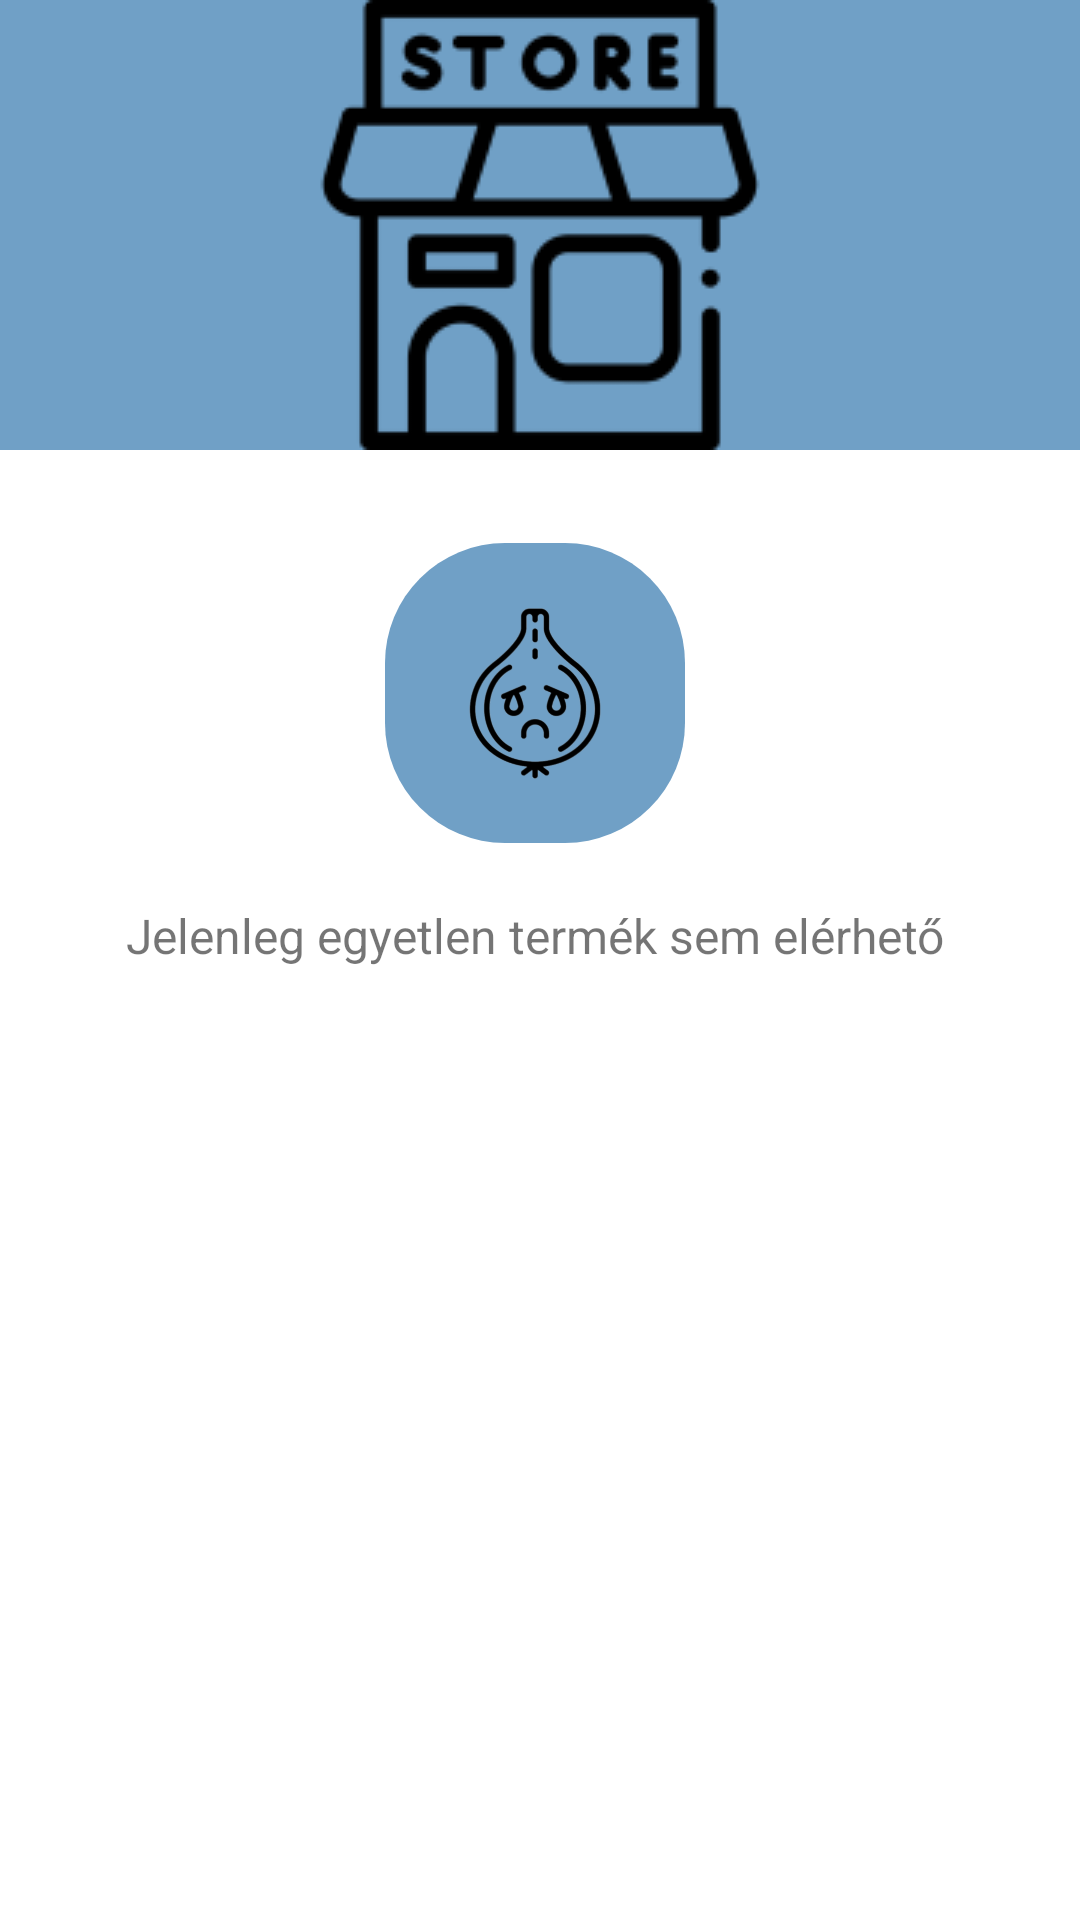

Android layout source for this screen:
<!-- AndroidManifest.xml: application theme Theme.Zoldseges -->
<!-- res/layout/activity_bolt_oldala.xml -->
<?xml version="1.0" encoding="utf-8"?>
<androidx.coordinatorlayout.widget.CoordinatorLayout xmlns:android="http://schemas.android.com/apk/res/android"
    xmlns:app="http://schemas.android.com/apk/res-auto"
    xmlns:tools="http://schemas.android.com/tools"
    android:layout_width="match_parent"
    android:layout_height="match_parent"
    tools:context=".Activitys.BoltOldalaActivity">

    <androidx.constraintlayout.widget.ConstraintLayout
        android:layout_width="match_parent"
        android:layout_height="match_parent">

        <RelativeLayout
            android:id="@+id/nincsTermekLayout"
            android:layout_width="wrap_content"
            android:layout_height="wrap_content"
            android:layout_centerHorizontal="true"
            android:layout_centerVertical="true"
            android:padding="20dp"

            app:layout_constraintBottom_toBottomOf="parent"
            app:layout_constraintEnd_toEndOf="parent"
            app:layout_constraintHorizontal_bias="0.47"
            app:layout_constraintStart_toStartOf="parent"
            app:layout_constraintTop_toTopOf="parent"
            app:layout_constraintVertical_bias="0.384">

            <LinearLayout
                android:layout_width="wrap_content"
                android:layout_height="wrap_content"
                android:orientation="vertical">

                <ImageView
                    android:layout_width="100dp"
                    android:layout_height="100dp"
                    android:layout_gravity="center"
                    android:layout_marginBottom="20dp"
                    android:background="@drawable/elso_termek_shape"
                    android:contentDescription="@string/bolt_kepe"
                    android:onClick="onVissza"
                    android:src="@drawable/nincs_termek" />

                <TextView
                    android:layout_width="wrap_content"
                    android:layout_height="wrap_content"
                    android:layout_gravity="center"
                    android:layout_marginBottom="20dp"
                    android:lines="2"
                    android:onClick="onVissza"
                    android:text="@string/nincs_termek"
                    android:textAlignment="center"
                    android:textSize="16sp" />
            </LinearLayout>
        </RelativeLayout>

        <ProgressBar
            android:id="@+id/progressBolt"
            style="?android:attr/progressBarStyle"
            android:layout_width="wrap_content"
            android:layout_height="wrap_content"
            android:layout_gravity="center_horizontal|top"
            android:animateLayoutChanges="true"
            android:visibility="gone"
            app:layout_constraintBottom_toBottomOf="parent"
            app:layout_constraintEnd_toEndOf="parent"
            app:layout_constraintStart_toStartOf="parent"
            app:layout_constraintTop_toTopOf="parent"
            app:layout_constraintVertical_bias="0.257" />

        <TextView
            android:id="@+id/betoltesBolt"
            android:layout_width="match_parent"
            android:layout_height="50dp"
            android:layout_gravity="center_horizontal|center_vertical"
            android:animateLayoutChanges="true"
            android:text="@string/betoltes"
            android:textAlignment="center"
            android:textSize="20sp"
            android:visibility="gone"
            app:layout_constraintBottom_toBottomOf="parent"
            app:layout_constraintEnd_toEndOf="parent"
            app:layout_constraintStart_toStartOf="parent"
            app:layout_constraintTop_toBottomOf="@+id/progressBolt"
            app:layout_constraintVertical_bias="0.037" />

    </androidx.constraintlayout.widget.ConstraintLayout>

    <androidx.recyclerview.widget.RecyclerView
        android:id="@+id/boltTermekei"
        android:layout_width="match_parent"
        android:layout_height="match_parent"
        android:layout_marginTop="20dp"
        android:layout_marginBottom="40dp"
        app:layout_behavior="@string/appbar_scrolling_view_behavior">


    </androidx.recyclerview.widget.RecyclerView>

    <com.google.android.material.appbar.AppBarLayout
        android:id="@+id/appBarBolt"
        android:layout_width="match_parent"
        android:layout_height="wrap_content">

        <ImageView
            android:id="@+id/kepBoltba"
            android:layout_width="match_parent"
            android:layout_height="150dp"
            android:adjustViewBounds="true"
            android:animateLayoutChanges="true"
            android:contentDescription="@string/bolt_kepe"
            android:foreground="#41020202"
            android:scaleType="center"
            android:src="@drawable/grocery_store"
            app:layout_scrollFlags="scroll|exitUntilCollapsed" />
    </com.google.android.material.appbar.AppBarLayout>

</androidx.coordinatorlayout.widget.CoordinatorLayout>
<!-- resources referenced by this layout -->
<resources>
  <!-- drawable elso_termek_shape (drawable) -->
  <?xml version="1.0" encoding="utf-8"?>
  <shape xmlns:android="http://schemas.android.com/apk/res/android">
      <solid android:color="@color/purple_200" />
      <size android:width="100dp" android:height="100dp"/>
      <corners android:radius="40dp" />
  </shape>
  <!-- drawable grocery_store: png bitmap (drawable, 4989 bytes) -->
  <!-- drawable nincs_termek: png bitmap (drawable, 17910 bytes) -->
  <string name="betoltes">Betöltés...</string>
  <string name="bolt_kepe">Bolt Képe</string>
  <string name="nincs_termek">Jelenleg egyetlen termék sem elérhető</string>
  <style name="Theme.Zoldseges" parent="Theme.MaterialComponents.Light.DarkActionBar">
          
          <item name="colorPrimary">@color/purple_500</item>
          <item name="colorPrimaryVariant">@color/purple_700</item>
          <item name="colorOnPrimary">@color/white</item>
          
          <item name="colorSecondary">@color/teal_200</item>
          <item name="colorSecondaryVariant">@color/teal_700</item>
          <item name="colorOnSecondary">@color/black</item>
          
          <item name="android:statusBarColor">?attr/colorPrimaryVariant</item>
          
          <item name="titleTextColor">#FFF</item>
      </style>
  <color name="purple_200">#70A0C6</color>
  <color name="purple_500">#70A0C6</color>
  <color name="purple_700">#446F91</color>
  <color name="white">#FFFFFFFF</color>
  <color name="teal_200">#FF03DAC5</color>
  <color name="teal_700">#FF018786</color>
  <color name="black">#FF000000</color>
</resources>
